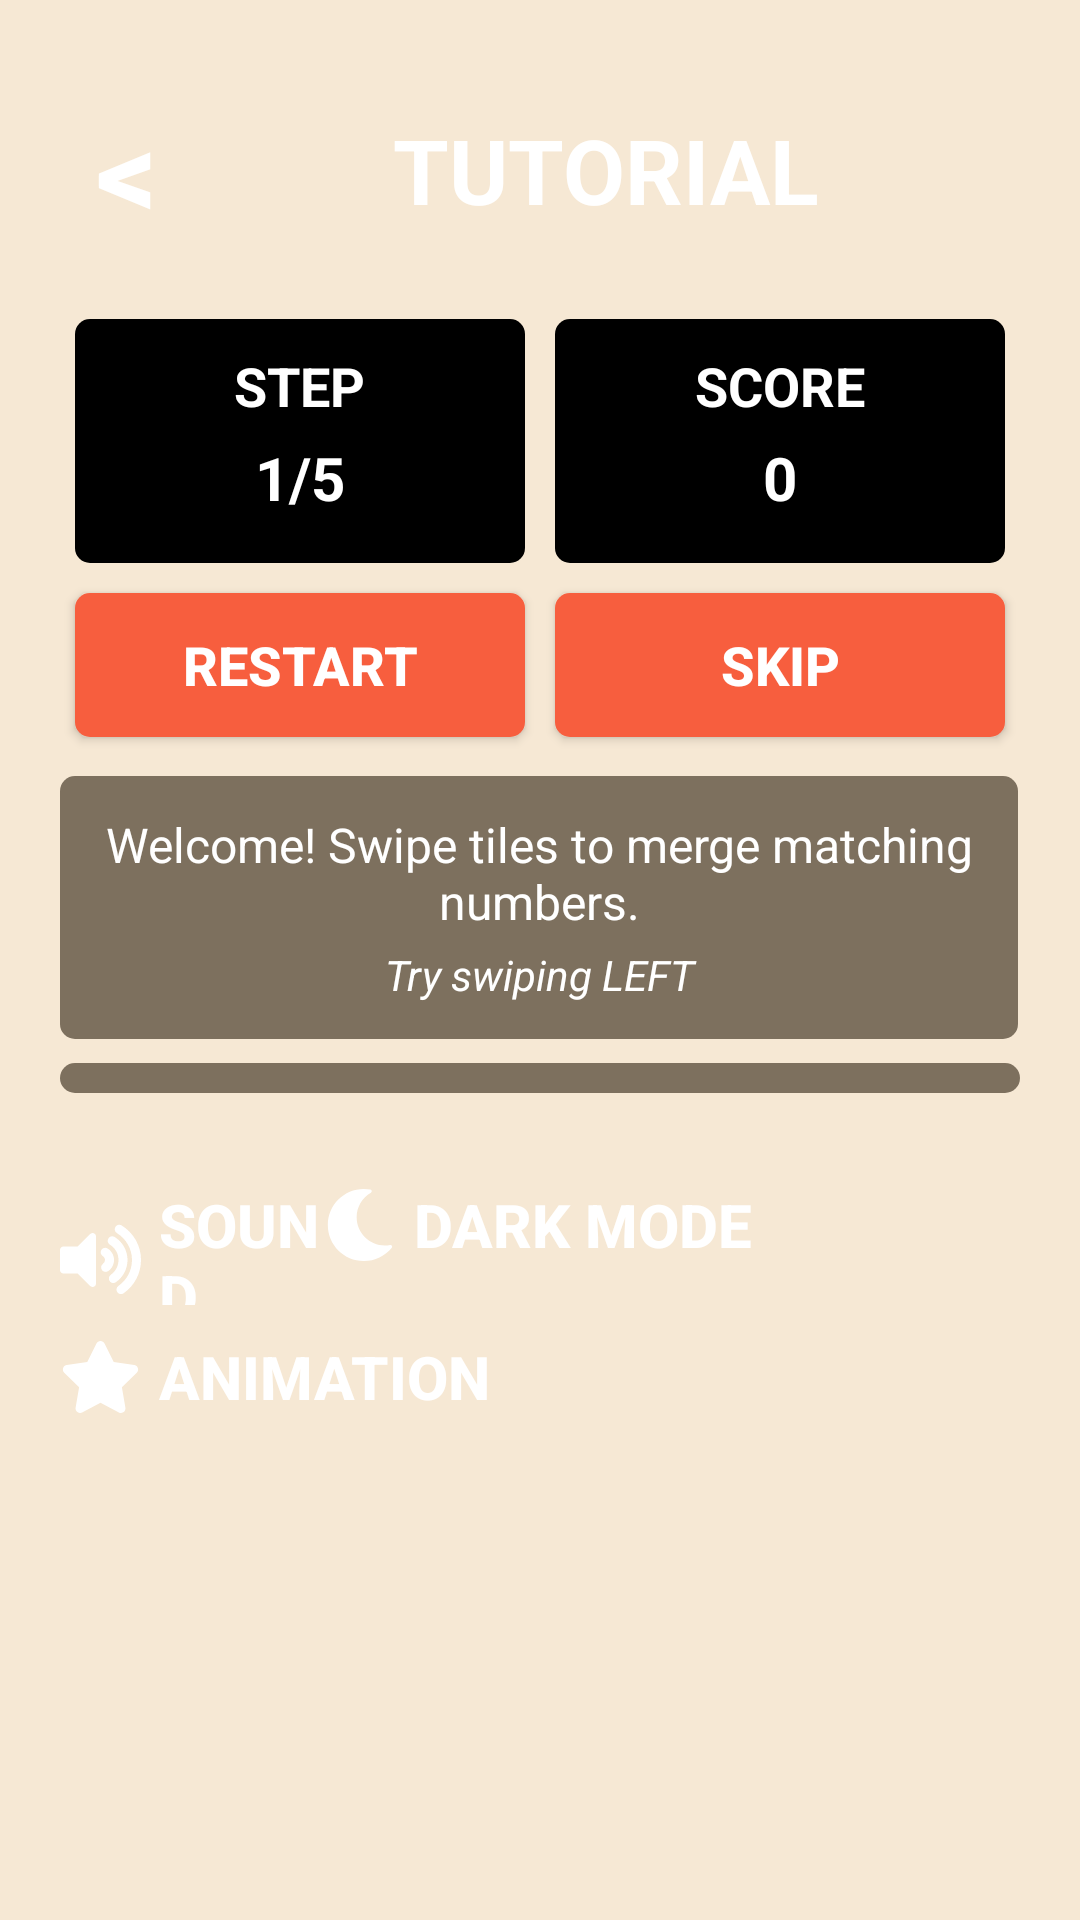

Layout XML and referenced resources for this Android screen:
<!-- AndroidManifest.xml: application theme Theme._2048 -->
<!-- res/layout/activity_tutorial.xml -->
<?xml version="1.0" encoding="utf-8"?>
<TableLayout xmlns:android="http://schemas.android.com/apk/res/android"
    android:layout_width="match_parent"
    android:layout_height="match_parent"
    android:stretchColumns="*"
    android:padding="20dp"
    android:background="@color/ingame_bg_color">

    <TableRow android:layout_height="wrap_content">
        <LinearLayout
            android:layout_span="3"
            android:layout_width="match_parent"
            android:layout_height="wrap_content"
            android:orientation="horizontal"
            android:layout_marginBottom="8dp">

            <androidx.appcompat.widget.AppCompatButton
                android:id="@+id/tutorial_back_btn"
                android:layout_width="wrap_content"
                android:layout_height="wrap_content"
                android:minWidth="35dp"
                android:text="&lt;"
                android:textSize="40sp"
                android:textStyle="bold"
                android:textColor="@color/white"
                style="@style/Widget.AppCompat.Button.Borderless"/>

            <TextView
                android:layout_width="match_parent"
                android:layout_height="wrap_content"
                android:layout_gravity="center_vertical"
                android:gravity="center"
                android:text="TUTORIAL"
                android:textColor="@color/white"
                android:textSize="30sp"
                android:textStyle="bold"/>
        </LinearLayout>
    </TableRow>

    <TableRow
        android:layout_height="wrap_content">

        
        <LinearLayout
            android:layout_width="0dp"
            android:layout_height="match_parent"
            android:layout_weight="1"
            android:gravity="center"
            android:orientation="vertical">

            <LinearLayout
                android:layout_height="wrap_content"
                style="@style/score_cell_style"
                android:orientation="vertical">
                <TextView
                    style="@style/score_title_style"
                    android:text="STEP"/>
                <TextView
                    android:id="@+id/tutorial_step"
                    style="@style/score_style"
                    android:text="1/5"/>
            </LinearLayout>

            <androidx.appcompat.widget.AppCompatButton
                style="@style/undo_game_btn_style"
                android:id="@+id/tutorial_restart_btn"
                android:text="RESTART"/>

        </LinearLayout>

        
        <LinearLayout
            android:layout_width="0dp"
            android:layout_height="match_parent"
            android:layout_weight="1"
            android:gravity="center"
            android:orientation="vertical">

            <LinearLayout
                android:layout_height="wrap_content"
                style="@style/score_cell_style"
                android:orientation="vertical">
                <TextView
                    style="@style/score_title_style"
                    android:text="SCORE"/>
                <TextView
                    android:id="@+id/tutorial_score"
                    style="@style/score_style"
                    android:text="0"/>
            </LinearLayout>

            <androidx.appcompat.widget.AppCompatButton
                style="@style/undo_game_btn_style"
                android:id="@+id/tutorial_skip_btn"
                android:text="SKIP"/>

        </LinearLayout>

    </TableRow>

    
    <TableRow android:layout_height="wrap_content">
        <LinearLayout
            android:layout_span="3"
            android:layout_width="match_parent"
            android:layout_height="wrap_content"
            android:orientation="vertical"
            android:background="@drawable/rounded_corners"
            android:backgroundTint="@color/game_panel_bg_color"
            android:padding="12dp"
            android:layout_marginVertical="8dp">

            <TextView
                android:id="@+id/tutorial_instruction"
                android:layout_width="match_parent"
                android:layout_height="wrap_content"
                android:gravity="center"
                android:textColor="@color/white"
                android:textSize="16sp"
                android:text="Welcome! Swipe tiles to merge matching numbers."/>

            <TextView
                android:id="@+id/tutorial_hint"
                android:layout_width="match_parent"
                android:layout_height="wrap_content"
                android:gravity="center"
                android:textColor="@color/white"
                android:textSize="14sp"
                android:textStyle="italic"
                android:layout_marginTop="4dp"
                android:text="Try swiping LEFT"/>

        </LinearLayout>
    </TableRow>

    
    <TableRow>
        <GridLayout
            android:id="@+id/tutorial_game_grid"
            android:layout_width="match_parent"
            android:layout_height="wrap_content"
            android:background="@drawable/rounded_corners"
            android:backgroundTint="@color/game_panel_bg_color"
            android:padding="5dp"
            android:layout_weight="1"/>
    </TableRow>

    
    <TableRow
        android:layout_width="match_parent"
        android:layout_height="wrap_content"
        android:layout_marginTop="20dp">

        <LinearLayout
            android:layout_width="match_parent"
            android:layout_height="wrap_content"
            android:layout_span="3"
            android:orientation="horizontal">

            <androidx.appcompat.widget.AppCompatButton
                android:id="@+id/sound_btn"
                android:layout_width="0dp"
                android:layout_height="wrap_content"
                android:layout_weight="1"
                android:background="@android:color/transparent"
                android:drawableLeft="@drawable/ic_fas_volume_up"
                android:drawableTint="@color/white"
                android:drawablePadding="6dp"
                android:gravity="start|center_vertical"
                android:text="Sound"
                android:textColor="@color/white"
                android:textSize="20sp"
                android:textStyle="bold"/>

            <androidx.appcompat.widget.AppCompatButton
                android:id="@+id/dark_mode_btn"
                android:layout_width="wrap_content"
                android:layout_height="wrap_content"
                android:layout_weight="1"
                android:background="@android:color/transparent"
                android:drawableLeft="@drawable/ic_fas_moon"
                android:drawableTint="@color/white"
                android:drawablePadding="6dp"
                android:gravity="start|center_vertical"
                android:text="Dark Mode"
                android:textColor="@color/white"
                android:textSize="20sp"
                android:textStyle="bold"/>
        </LinearLayout>


    </TableRow>
    <TableRow>
        <androidx.appcompat.widget.AppCompatButton
            android:id="@+id/animation_btn"
            android:layout_width="wrap_content"
            android:layout_height="wrap_content"
            android:layout_weight="1"
            android:background="@android:color/transparent"
            android:drawableStart="@drawable/ic_fas_star"
            android:drawableTint="@color/white"
            android:drawablePadding="6dp"
            android:gravity="start|center_vertical"
            android:text="Animation"
            android:textColor="@color/white"
            android:textSize="20sp"
            android:textStyle="bold"/>
    </TableRow>

</TableLayout>
<!-- resources referenced by this layout -->
<resources>
  <color name="game_panel_bg_color">#7d705e</color>
  <color name="ingame_bg_color">#f6e8d4</color>
  <color name="white">#FFFFFFFF</color>
  <!-- drawable ic_fas_moon (drawable) -->
  <?xml version="1.0" encoding="utf-8"?>
  <vector xmlns:android="http://schemas.android.com/apk/res/android"
      android:width="24dp"
      android:height="24dp"
      android:viewportWidth="512"
      android:viewportHeight="512">
      <path
          android:fillColor="#FF000000"
          android:pathData="M283.211 512c78.962 0 151.079-35.925 198.857-94.792 7.068-8.708-.639-21.43-11.562-19.35-124.203 23.654-238.262-71.576-238.262-196.954 0-72.222 38.662-138.635 101.498-174.394 9.686-5.512 7.25-20.197-3.756-22.23A258.156 258.156 0 0 0 283.211 0c-141.309 0-256 114.511-256 256 0 141.309 114.511 256 256 256z"
          />
  </vector>
  <!-- drawable ic_fas_star (drawable) -->
  <?xml version="1.0" encoding="utf-8"?>
  <vector xmlns:android="http://schemas.android.com/apk/res/android"
      android:width="27dp"
      android:height="24dp"
      android:viewportWidth="576"
      android:viewportHeight="512">
      <path
          android:fillColor="#FF000000"
          android:pathData="M259.3 17.8L194 150.2 47.9 171.5c-26.2 3.8-36.7 36.1-17.7 54.6l105.7 103-25 145.5c-4.5 26.3 23.2 46 46.4 33.7L288 439.6l130.7 68.7c23.2 12.2 50.9-7.4 46.4-33.7l-25-145.5 105.7-103c19-18.5 8.5-50.8-17.7-54.6L382 150.2 316.7 17.8c-11.7-23.6-45.6-23.9-57.4 0z"
          />
  </vector>
  <!-- drawable rounded_corners (drawable) -->
  <?xml version="1.0" encoding="utf-8"?>
  <shape xmlns:android="http://schemas.android.com/apk/res/android">
      <solid android:color="@color/new_game_color"/>
      <corners android:radius="5dp"/>
  </shape>
  <style name="score_cell_style">
          <item name="android:layout_width">match_parent</item>
          <item name="android:layout_height">match_parent</item>
          <item name="android:gravity">center</item>
          <item name="android:background">@drawable/rounded_corners</item>
          <item name="android:backgroundTint">@color/black</item>
          <item name="android:layout_margin">5dp</item>
          <item name="android:padding">10dp</item>
      </style>
  <style name="score_style">
          <item name="android:layout_width">wrap_content</item>
          <item name="android:layout_height">match_parent</item>
          <item name="android:gravity">center</item>
          <item name="android:textColor">@color/white</item>
          <item name="android:textSize">20sp</item>
          <item name="android:layout_margin">5dp</item>
          <item name="android:textStyle">bold</item>
      </style>
  <style name="score_title_style">
          <item name="android:layout_width">wrap_content</item>
          <item name="android:layout_height">match_parent</item>
          <item name="android:gravity">center</item>
          <item name="android:textColor">@color/white</item>
          <item name="android:textSize">18sp</item>
          <item name="android:textStyle">bold</item>
      </style>
  <style name="undo_game_btn_style">
          <item name="android:layout_width">match_parent</item>
          <item name="android:layout_height">match_parent</item>
          <item name="android:gravity">center</item>
          <item name="android:textColor">@color/white</item>
          <item name="android:textSize">18sp</item>
          <item name="android:background">@drawable/rounded_corners</item>
          <item name="android:backgroundTint">@color/undo_btn_color</item>
          <item name="android:layout_margin">5dp</item>
          <item name="android:textStyle">bold</item>
      </style>
  <style name="Theme._2048" parent="Base.Theme._2048" />
  <color name="new_game_color">#a49381</color>
  <color name="black">#FF000000</color>
  <color name="undo_btn_color">#f75e3e</color>
  <style name="Base.Theme._2048" parent="Theme.Material3.DayNight.NoActionBar">
          
          <item name="android:windowBackground">@color/ingame_bg_color</item>
      </style>
</resources>
